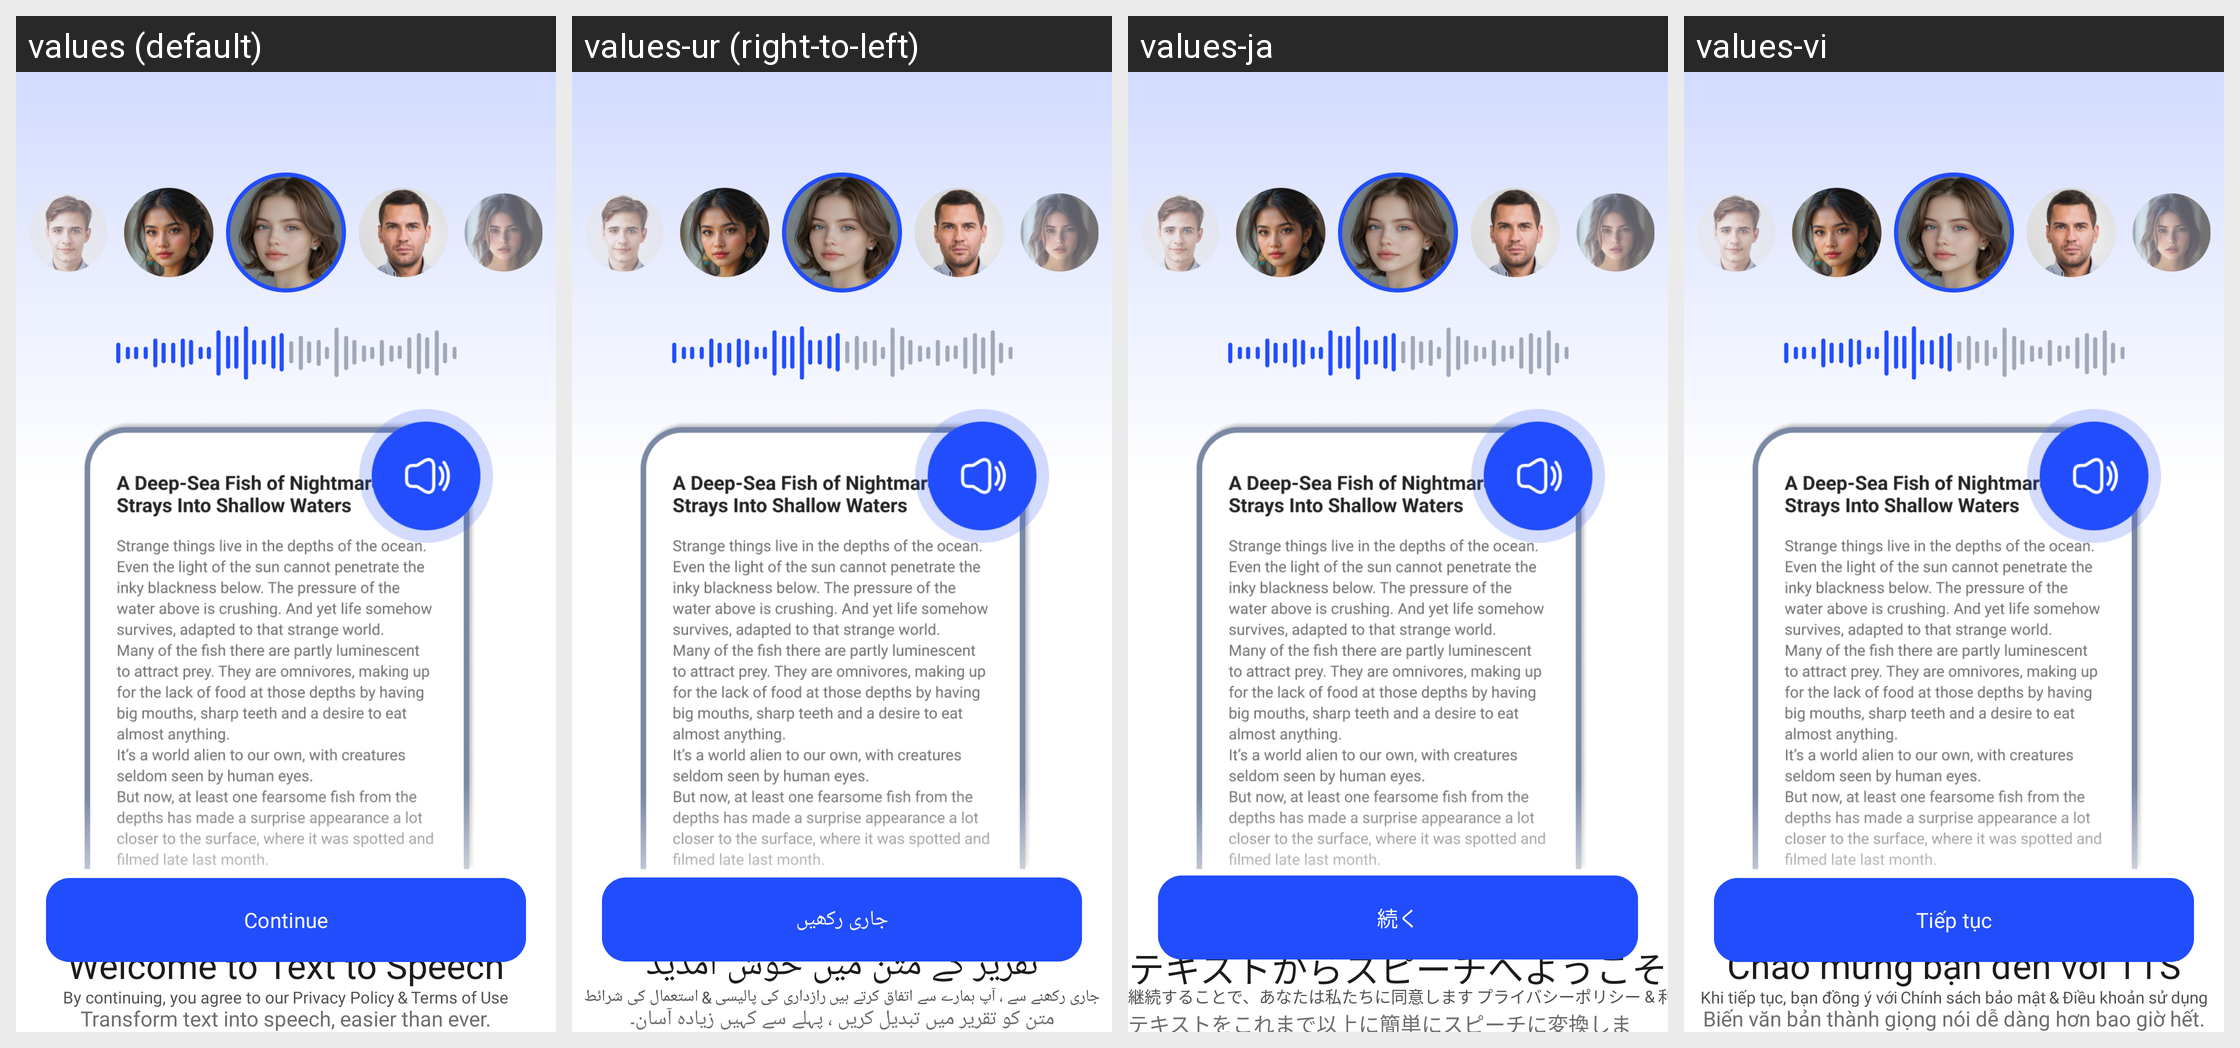

Here is an Android app screen in its default locale and in the app's own translations. Write out the translated-string differences for the strings that appear on this screen.
Android screen res/layout/fragment_welcome.xml rendered under 4 locales, left to right: values (default), values-ur (right-to-left), values-ja, values-vi. Device: Nexus 5 (rendered at 1080×1920; each locale shown at half size, 540×960, under a caption strip naming it); theme Theme.TTSApp.
Other locales in the repository, not shown: values-ar, values-de, values-es, values-fr, values-hi, values-in, values-pt, values-ru, values-tr, values-zh.
Strings drawn on this screen, with the default value and each locale's value (text and hints the layout hard-codes, and strings that could not be matched under every locale, appear in the picture but are not listed):

welcome_title
  values: Welcome to Text to Speech
  values-ur: تقریر کے متن میں خوش آمدید
  values-ja: テキストからスピーチへようこそ
  values-vi: Chào mừng bạn đến với TTS

welcome_subtitle
  values: Transform text into speech, easier than ever.
  values-ur: متن کو تقریر میں تبدیل کریں ، پہلے سے کہیں زیادہ آسان۔
  values-ja: テキストをこれまで以上に簡単にスピーチに変換します。
  values-vi: Biến văn bản thành giọng nói dễ dàng hơn bao giờ hết.

continue_button
  values: Continue
  values-ur: جاری رکھیں
  values-ja: 続く
  values-vi: Tiếp tục

by_continue
  values: By continuing, you agree to our
  values-ur: جاری رکھنے سے ، آپ ہمارے سے اتفاق کرتے ہیں
  values-ja: 継続することで、あなたは私たちに同意します
  values-vi: Khi tiếp tục, bạn đồng ý với

policy
  values: Privacy Policy
  values-ur: رازداری کی پالیسی
  values-ja: プライバシーポリシー
  values-vi: Chính sách bảo mật

and_symbol
  values: &
  values-ur: &
  values-ja: &
  values-vi: &

terms_of_use
  values: Terms of Use
  values-ur: استعمال کی شرائط
  values-ja: 利用規約
  values-vi: Điều khoản sử dụng
